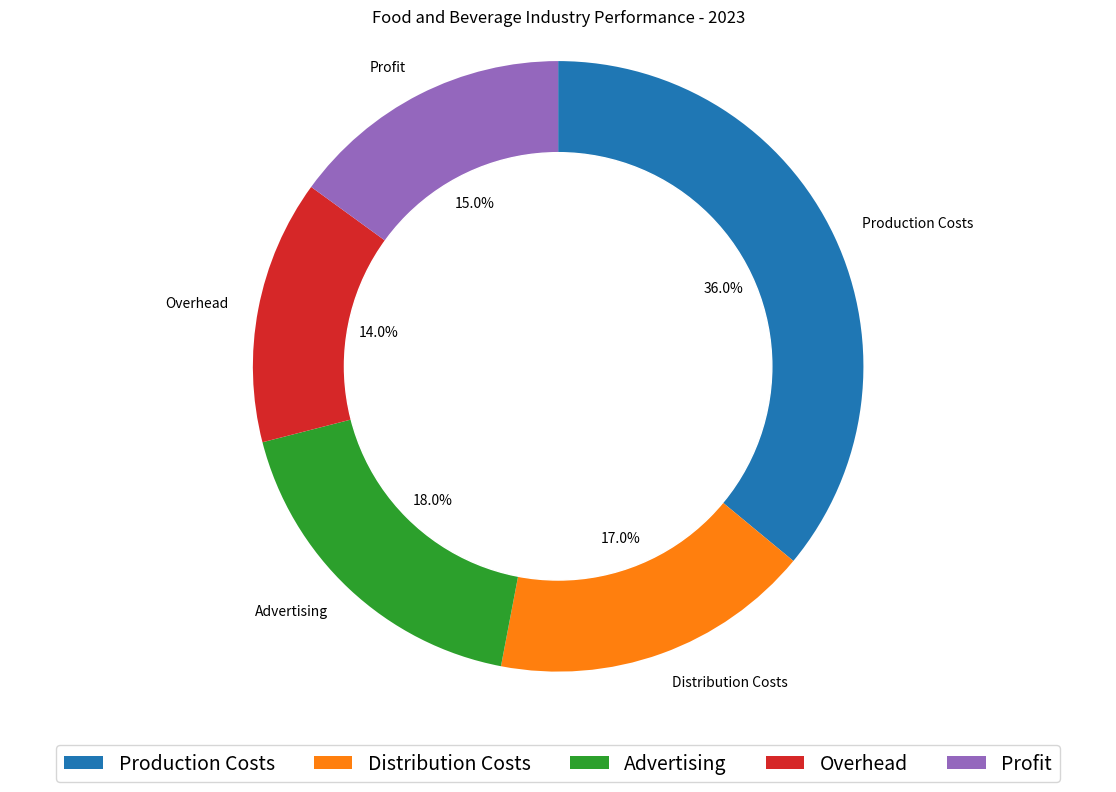

The script that saved this image: (Note: this script raises an exception after producing the figure.)

import matplotlib.pyplot as plt
import numpy as np

data_labels = ['Production Costs', 'Distribution Costs', 'Advertising', 'Overhead', 'Profit']
data = [36, 17, 18, 14, 15]
line_labels = ['Category', 'ratio']

fig, ax = plt.subplots(figsize=(12, 8))
ax.pie(data, labels=data_labels, autopct='%1.1f%%', startangle=90, counterclock=False)
circle = plt.Circle((0, 0), 0.7, color='white')
ax.add_artist(circle)
ax.title.set_text('Food and Beverage Industry Performance - 2023')
ax.legend(data_labels, loc='upper center', bbox_to_anchor=(0.5, -0.05), ncol=5, fontsize=14)
ax.axis('equal') 
plt.tight_layout()
plt.savefig('/cpfs01/user/yanxiangchao/code0/gpt_chart/structchart_simulation/simulated_data_corner_cases/rings/png/20231227-075221_47.png')
plt.clf()
